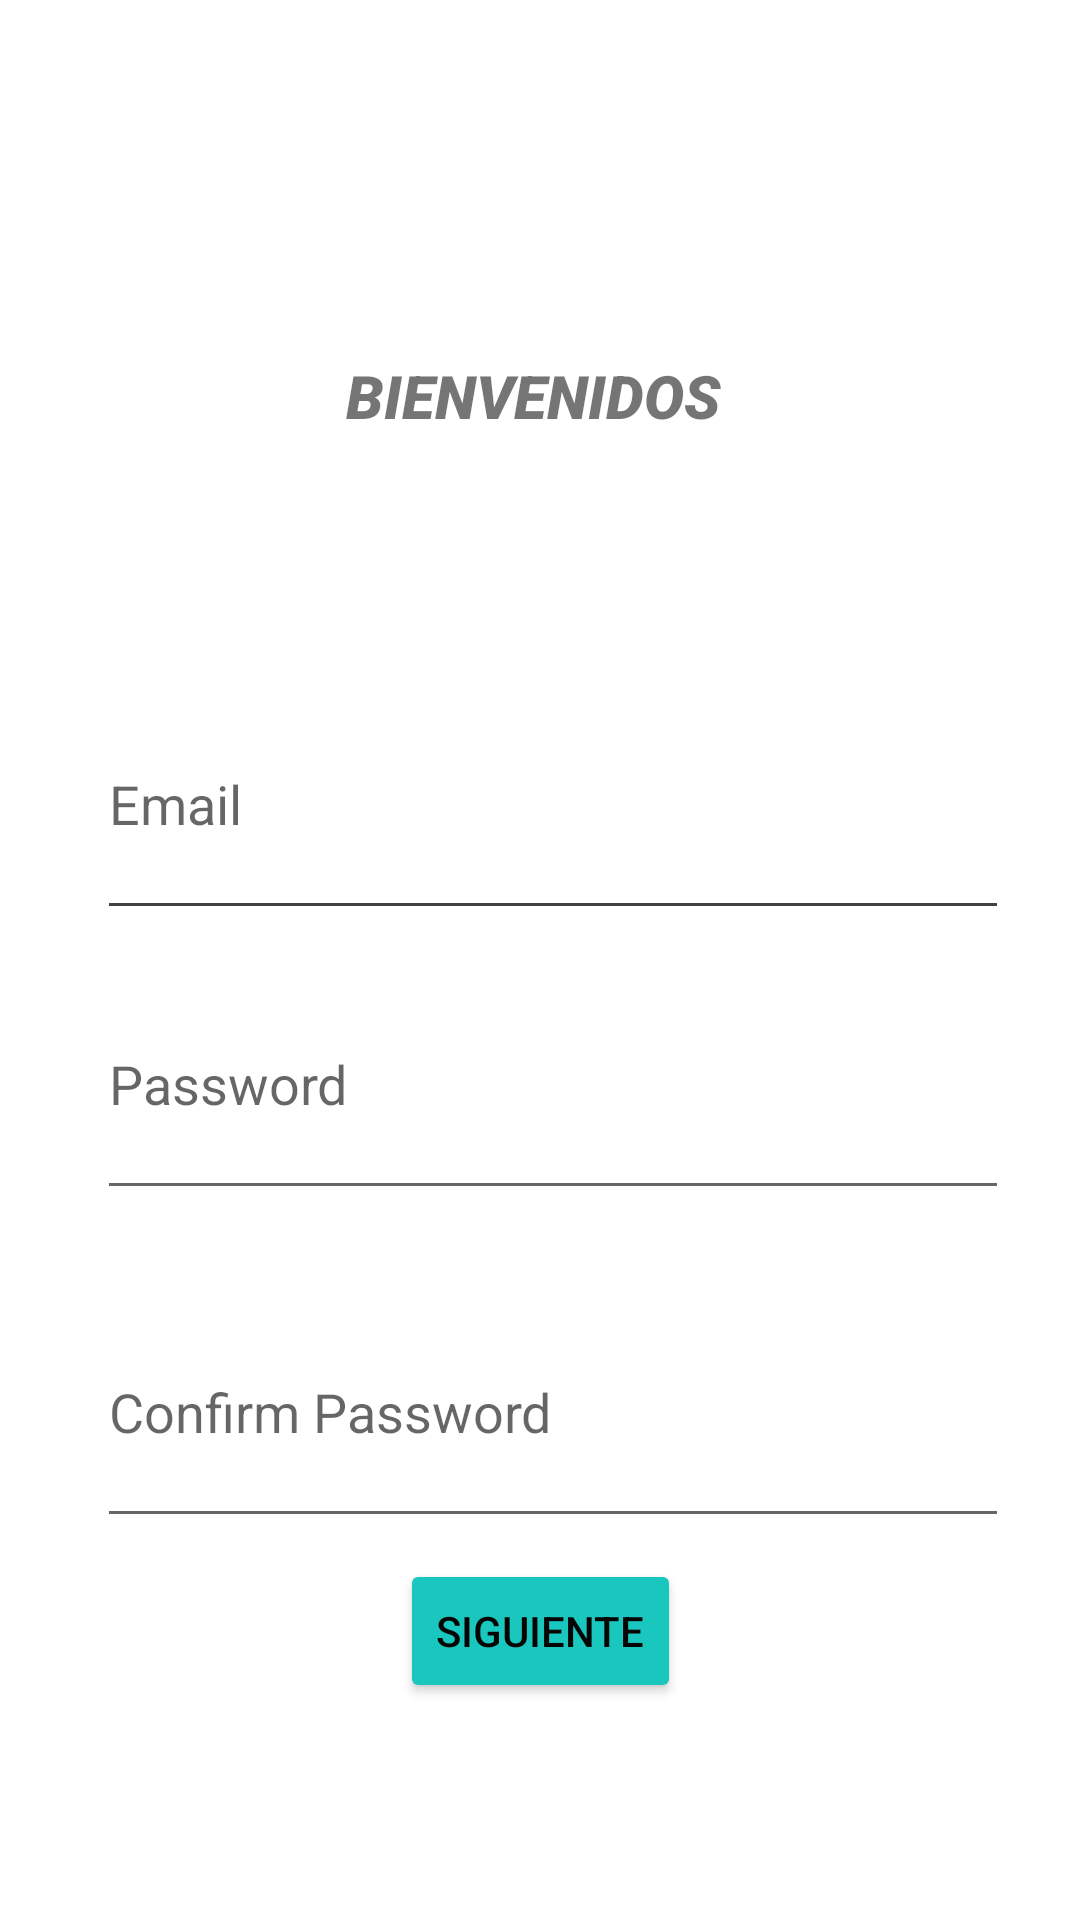

The Android layout XML behind this screen, and the referenced resources:
<!-- AndroidManifest.xml: application theme Theme.ProyectoTrivia20 -->
<!-- res/layout/fragment_register.xml -->
<?xml version="1.0" encoding="utf-8"?>
<FrameLayout xmlns:android="http://schemas.android.com/apk/res/android"
    xmlns:app="http://schemas.android.com/apk/res-auto"
    xmlns:tools="http://schemas.android.com/tools"
    android:layout_width="match_parent"
    android:layout_height="match_parent"
    tools:context=".register">

    

    <androidx.constraintlayout.widget.ConstraintLayout
        android:layout_width="match_parent"
        android:layout_height="match_parent">

        <EditText
            android:id="@+id/editTextTextEmailAddress4"
            android:layout_width="304dp"
            android:layout_height="87dp"
            android:backgroundTint="@color/cardview_dark_background"
            android:ems="10"
            android:hint="Email"
            android:inputType="textEmailAddress"
            app:layout_constraintBottom_toBottomOf="parent"
            app:layout_constraintEnd_toEndOf="parent"
            app:layout_constraintHorizontal_bias="0.579"
            app:layout_constraintStart_toStartOf="parent"
            app:layout_constraintTop_toTopOf="parent"
            app:layout_constraintVertical_bias="0.403" />

        <EditText
            android:id="@+id/editTextTextPassword4"
            android:layout_width="304dp"
            android:layout_height="87dp"
            android:layout_marginTop="20dp"
            android:ems="10"
            android:hint="Password"
            android:inputType="textPassword"
            app:layout_constraintBottom_toBottomOf="parent"
            app:layout_constraintEnd_toEndOf="parent"
            app:layout_constraintHorizontal_bias="0.579"
            app:layout_constraintStart_toStartOf="parent"
            app:layout_constraintTop_toTopOf="parent"
            app:layout_constraintVertical_bias="0.556" />

        <EditText
            android:id="@+id/editTextTextPassword5"
            android:layout_width="304dp"
            android:layout_height="87dp"
            android:ems="10"
            android:hint="Confirm Password"
            android:inputType="textPassword"
            app:layout_constraintBottom_toBottomOf="parent"
            app:layout_constraintEnd_toEndOf="parent"
            app:layout_constraintHorizontal_bias="0.579"
            app:layout_constraintStart_toStartOf="parent"
            app:layout_constraintTop_toBottomOf="@+id/editTextTextPassword4"
            app:layout_constraintVertical_bias="0.15" />

        <ImageView
            android:id="@+id/imageView12"
            android:layout_width="418dp"
            android:layout_height="107dp"
            android:src="@drawable/img"
            app:layout_constraintEnd_toEndOf="parent"
            app:layout_constraintHorizontal_bias="0.571"
            app:layout_constraintStart_toStartOf="parent"
            app:layout_constraintTop_toTopOf="parent"
            app:layout_constraintVertical_bias="0.0" />

        <TextView
            android:id="@+id/textView8"
            android:layout_width="wrap_content"
            android:layout_height="wrap_content"
            android:fontFamily="sans-serif-black"
            android:text="BIENVENIDOS "
            android:textSize="20sp"
            android:textStyle="italic"
            app:layout_constraintBottom_toBottomOf="parent"
            app:layout_constraintEnd_toEndOf="parent"
            app:layout_constraintStart_toStartOf="parent"
            app:layout_constraintTop_toTopOf="parent"
            app:layout_constraintVertical_bias="0.193" />

        <Button
            android:id="@+id/button4"
            android:layout_width="wrap_content"
            android:layout_height="wrap_content"
            android:backgroundTint="@color/Aqua"
            android:text="Siguiente"
            android:textColor="#050505"
            app:layout_constraintBottom_toBottomOf="parent"
            app:layout_constraintEnd_toEndOf="parent"
            app:layout_constraintStart_toStartOf="parent"
            app:layout_constraintTop_toTopOf="parent"
            app:layout_constraintVertical_bias="0.878" />

        <ImageView
            android:id="@+id/imageView14"
            android:layout_width="97dp"
            android:layout_height="127dp"
            android:src="@drawable/whatsapp_image_2022_10_22_at_12_39_54_pm"
            app:layout_constraintBottom_toBottomOf="parent"
            app:layout_constraintEnd_toEndOf="parent"
            app:layout_constraintHorizontal_bias="0.751"
            app:layout_constraintStart_toStartOf="parent"
            app:layout_constraintTop_toTopOf="parent"
            app:layout_constraintVertical_bias="0.177" />

    </androidx.constraintlayout.widget.ConstraintLayout>

</FrameLayout>
<!-- resources referenced by this layout -->
<resources>
  <color name="Aqua">#1AC7BF</color>
  <style name="Theme.ProyectoTrivia20" parent="Theme.MaterialComponents.DayNight.DarkActionBar">
          
          <item name="colorPrimary">@color/purple_500</item>
          <item name="colorPrimaryVariant">@color/purple_700</item>
          <item name="colorOnPrimary">@color/white</item>
          
          <item name="colorSecondary">@color/teal_200</item>
          <item name="colorSecondaryVariant">@color/teal_700</item>
          <item name="colorOnSecondary">@color/black</item>
          
          <item name="android:statusBarColor" tools:targetApi="l">?attr/colorPrimaryVariant</item>
          
      </style>
  <color name="purple_500">#FF6200EE</color>
  <color name="purple_700">#FF3700B3</color>
  <color name="white">#FFFFFFFF</color>
  <color name="teal_200">#FF03DAC5</color>
  <color name="teal_700">#FF018786</color>
  <color name="black">#FF000000</color>
</resources>
